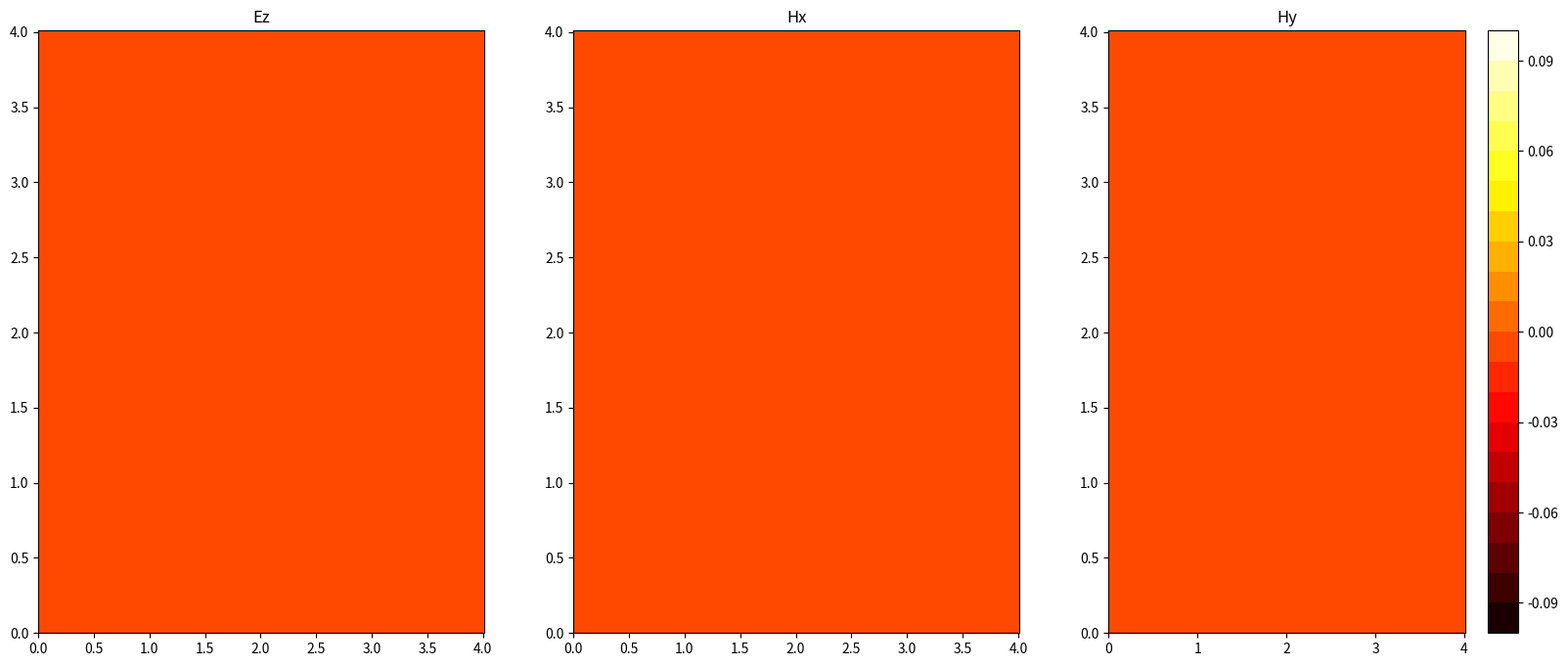
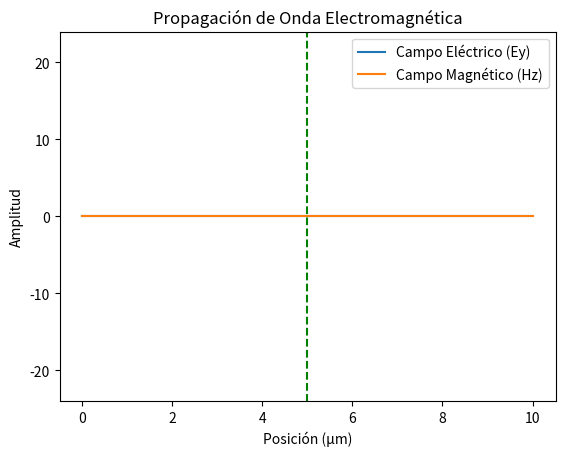

These charts were generated, in order, by the following Python code:

import numpy as np
import matplotlib.pyplot as plt
from matplotlib.animation import FuncAnimation

class Propagacion_ondas_1D:
    """
    Clase para simular la propagación de ondas electromagnéticas en 1D usando el método FDTD (Finite-Difference Time-Domain).
    
    Permite calcular y visualizar la evolución temporal y espacial de los campos eléctrico (Ey) y magnético (Hz)
    en un dominio 1D, con opciones de incluir condiciones de contorno absorbentes y medios con conductividad.
    """

    def __init__(
        self,
        c=3e8,
        espaciado_mallado=10e-9,
        puntos_mallado=1001,
        simulacion_pasos=10000,
        delta_xp=400e-9,
        E0=1,
        kp=250,
        distancia_simulacion=10,
        er1=16,
        er2=49,
        tipo = 'a',
        e0 = 8.854e-12,
        sigma1 = 0,
        sigma2 = 4000
    ):
        """
        Inicializa los parámetros de la simulación de propagación de ondas electromagnéticas en 1D.
        
        Parameters:
            c (float): Velocidad de propagación de la onda (velocidad de la luz), default 3e8 m/s
            espaciado_mallado (float): Resolución espacial del mallado (dx), default 10e-9 m
            puntos_mallado (int): Número de puntos en el mallado espacial, default 1001
            simulacion_pasos (int): Número de pasos temporales a simular, default 10000
            delta_xp (float): Ancho espacial del pulso, default 400e-9 m
            E0 (float): Amplitud inicial del campo eléctrico, default 1
            kp (int): Índice espacial donde se inyecta el pulso, default 250
            distancia_simulacion (int): Número de pasos para graficar en cada frame, default 10
            er1 (float): Permitividad relativa para la PML en la primera frontera, default 16
            er2 (float): Permitividad relativa para la PML en la segunda frontera, default 49
            sigma1 (float): Conductividad para la primera región, default 0
            sigma2 (float): Conductividad para la segunda región, default 4000
        """
        # Parámetros de propagación
        self.velocidad_prop = c  # Velocidad de propagación de la onda
        self.espaciado_mallado = espaciado_mallado  # Resolución espacial (dx)
        self.paso_temporal = self.espaciado_mallado / (2 * self.velocidad_prop)  # Paso de tiempo (dt) según criterio de estabilidad FDTD
        self.num_puntos = puntos_mallado  # Número de nodos en la malla espacial
        self.simulacion_pasos = simulacion_pasos  # Número total de pasos temporales

        # Parámetros del pulso gaussiano
        self.delta_xp = delta_xp  # Ancho espacial del pulso
        self.E0 = E0  # Amplitud del campo eléctrico
        self.kp = kp  # Posición donde se inyecta el pulso
        self.delta_tp = self.delta_xp / self.velocidad_prop  # Ancho temporal del pulso
        self.top = 5 * self.delta_tp  # Instante de tiempo cuando alcanza el máximo el pulso
        
        # Parámetros de visualización y simulación
        self.distancia_simulacion = distancia_simulacion  # Pasos temporales por frame de animación
        self.er1 = er1  # Permitividad relativa para PML frontera 1
        self.er2 = er2  # Permitividad relativa para PML frontera 2
        self.e0 = e0  # Permitividad del vacío
        self.sigma1 = sigma1  # Conductividad para la primera región
        self.sigma2 = sigma2  # Conductividad para la segunda región
        self.ctc1 = sigma1 * self.paso_temporal / (2 * self.e0 * self.er1)  # Coeficiente de conductividad para región 1 
        self.ctc2 = sigma2 * self.paso_temporal / (2 * self.e0 * self.er2)  # Coeficiente de conductividad para región 2
        # Mallados espacial y temporal
        self.malla_x = None  # Coordenadas espaciales
        self.malla_t = None  # Coordenadas temporales
        
        # Campos electromagnéticos
        self.Ey = None  # Campo eléctrico en dirección y
        self.Hz = None  # Campo magnético en dirección z
        
        # Variables auxiliares para condiciones de contorno absorbentes (ABC)
        self.variable_apoyo1 = 0  # Histórico frontera izquierda campo Ey (paso anterior)
        self.variable_apoyo2 = 0  # Histórico frontera izquierda campo Ey (paso anterior-anterior)
        self.variable_apoyo3 = 0  # Histórico frontera derecha campo Ey (paso anterior)
        self.variable_apoyo4 = 0  # Histórico frontera derecha campo Ey (paso anterior-anterior)

        # Buffers para capas PML (Perfectly Matched Layer)
        self.variable_apoyo_er1 = np.zeros(np.round(2*np.sqrt(self.er1)).astype(int))  # Búfer PML frontera izquierda
        self.variable_apoyo2_er2 = np.zeros(np.round(2*np.sqrt(self.er2)).astype(int))  # Búfer PML frontera derecha

        if tipo == 'a':
            self.tipo = 'absorbente_relativo'  # Usar capas PML para condiciones absorbentes
        elif tipo == 'b':
            self.tipo = 'absorbente_cte'  # Usar ABC simple para condiciones absorbentes
        elif tipo == 'c':
            self.tipo = 'conductor'  # Simular medio conductor (E=0 en región conductora)
        else:
            raise ValueError(f"Tipo de medio no reconocido: {tipo} (usar 'a' para PML, 'b' para ABC, 'c' para conductor)")
        

    def generar_mallado_1D(self):
        """
        Genera los mallados espacial y temporal para la simulación.
        
        Crea vectores de coordenadas (x, t) que definen los puntos donde se calculan
        los campos electromagnéticos.
        
        Returns:
            None (actualiza atributos: self.malla_x y self.malla_t)
        """
        # Mallado espacial: línea recta desde 0 hasta L (puntos_mallado * espaciado_mallado)
        self.malla_x = np.linspace(0, self.num_puntos * self.espaciado_mallado, self.num_puntos)
        # Mallado temporal: desde 0 hasta T_final con paso dt
        self.malla_t = np.arange(0, self.simulacion_pasos * self.paso_temporal, self.paso_temporal)

        return None

    def Onda_1D(self):
        """
        Inicializa los campos electromagnéticos a ceros.
        
        Crea los vectores que almacenarán los valores del campo eléctrico (Ey)
        y del campo magnético (Hz) en todos los puntos del mallado.
        
        Returns:
            None (actualiza atributos: self.Ey y self.Hz)
        """
        # Inicializa campo eléctrico Ey con ceros en todos los puntos
        self.Ey = np.zeros(self.num_puntos)
        # Inicializa campo magnético Hz con ceros en todos los puntos
        self.Hz = np.zeros(self.num_puntos)

        return None

    def Pulso(self, t):
        """
        Calcula la amplitud de un pulso gaussiano en tiempo t.
        
        Parameters:
            t (float): Instante de tiempo actual de la simulación
            
        Returns:
            float o array: Valor del pulso gaussiano centrado en self.top con amplitud E0
        """
        # Envolvente gaussiana: E(t) = E0 * exp(-(t - t0)^2 / (2 * sigma^2))
        return self.E0 * np.exp(-((t - self.top) ** 2) / (2 * (self.delta_tp ** 2)))
    
    def E_r(self):
        """
        Calcula los coeficientes de permitividad relativa inversa para capas PML.
        
        Genera un perfil de permitividad inversa para implementar capas absorbentes
        perfectamente acopladas (PML) en los dos extremos del dominio.
        
        Returns:
            array: Vector de coeficientes 1/(2*epsilon_r) concatenados para ambas regiones
        """
        # Primera región: mitad de los puntos con permitividad inversa basada en er1
        e0 = np.ones(self.num_puntos // 2) * (1 / (2 * self.er1))
        # Segunda región: mitad restante de los puntos con permitividad inversa basada en er2
        er = np.ones((self.num_puntos +1)//2) * (1 / (2 * self.er2))

        # Concatena ambas regiones - total debe ser exactamente self.num_puntos
        return np.concatenate((e0, er), axis=None)

    def Ca(self):
        """
        Calcula los coeficientes de actualización para el campo eléctrico en presencia de conductividad.
        
        Genera un perfil de coeficientes que incluye el efecto de la conductividad en la actualización
        del campo eléctrico, útil para simular medios con pérdidas.
        
        Returns:
            array: Vector de coeficientes Ca para la actualización del campo eléctrico
        """
        # Primera region: mitad de los puntos con coeficiente basado en sigma1
        ca1 = np.ones(self.num_puntos//2) * (1 - self.ctc1) / (1 + self.ctc1)
        # Segunda region: mitad restante de los puntos con coeficiente basado en sigma2
        ca2 = np.ones((self.num_puntos+1)//2) * (1 - self.ctc2) / (1 + self.ctc2)
        # Concatena ambas regiones - total debe ser exactamente self.num_puntos
        return np.concatenate((ca1, ca2), axis=None)
    
    def Cb(self):
        """
        Calcula los coeficientes de actualización para el campo eléctrico en presencia de conductividad.
        
        Genera un perfil de coeficientes que incluye el efecto de la conductividad en la actualización
        del campo eléctrico, útil para simular medios con pérdidas.
        
        Returns:
            array: Vector de coeficientes Cb para la actualización del campo eléctrico
        """
        # Primera region: mitad de los puntos con coeficiente basado en sigma1
        cb1 = np.ones(self.num_puntos//2) * (1 / (2 * self.er1 * (1 + self.ctc1)))
        # Segunda region: mitad restante de los puntos con coeficiente basado en sigma2
        cb2 = np.ones((self.num_puntos+1)//2) * (1 / (2 * self.er2 * (1 + self.ctc2)))
        # Concatena ambas regiones - total debe ser exactamente self.num_puntos
        return np.concatenate((cb1, cb2), axis=None)

    def Propagacion_campos(self, t):
        """
        Actualiza los campos electromagnéticos usando el método FDTD sin condiciones absorbentes.
        
        Implementa las ecuaciones de Maxwell en diferencias finitas para un paso de tiempo,
        sin incluir condiciones de contorno especiales (las ondas se reflejarán en los bordes).
        
        Parameters:
            t (float): Instante de tiempo actual de la simulación
            
        Returns:
            None (actualiza in-place los atributos self.Ey y self.Hz)
        """
        # Actualiza campo eléctrico Ey: 
        # Ey = Ey - 0.5 * (Hz[i+1] - Hz[i]) / dx
        self.Ey[1:] = self.Ey[1:] - 0.5 * (self.Hz[1:] - self.Hz[:-1])
        # Inyecta el pulso de fuente en la posición kp
        self.Ey[self.kp] = self.Ey[self.kp] + self.Pulso(t)
        # Actualiza campo magnético Hz:
        # Hz = Hz - 0.5 * (Ey[i] - Ey[i-1]) / dx
        self.Hz[:-1] = self.Hz[:-1] - 0.5 * (self.Ey[1:] - self.Ey[:-1])

        return None

    def Absorbente(self, t):
        """
        Actualiza los campos electromagnéticos con condiciones de contorno absorbentes (ABC).
        
        Implementa el método FDTD con condiciones de contorno absorbentes de primer orden
        para minimizar las reflexiones en los bordes del dominio.
        
        Parameters:
            t (float): Instante de tiempo actual de la simulación
            
        Returns:
            None (actualiza in-place los atributos self.Ey y self.Hz)
        """
        # Actualiza campo eléctrico Ey (ecuación de Maxwell estándar)
        self.Ey[1:] = self.Ey[1:] - 0.5 * (self.Hz[1:] - self.Hz[:-1])
        # Inyecta el pulso de fuente
        self.Ey[self.kp] = self.Ey[self.kp] + self.Pulso(t)
        
        # Condición absorbente en frontera izquierda (x=0):
        # Usa valores históricos para absorber ondas que salen
        self.Ey[0] = self.variable_apoyo1
        self.variable_apoyo1 = self.variable_apoyo2
        self.variable_apoyo2 = self.Ey[1]
        
        # Condición absorbente en frontera derecha (x=L):
        self.Ey[-1] = self.variable_apoyo3
        self.variable_apoyo3 = self.variable_apoyo4
        self.variable_apoyo4 = self.Ey[-2]
        
        # Actualiza campo magnético Hz (ecuación de Maxwell estándar)
        self.Hz[:-1] = self.Hz[:-1] - 0.5 * (self.Ey[1:] - self.Ey[:-1])


        return None

    def Absorbente_relativo(self, t):
        """
        Actualiza los campos electromagnéticos con condiciones PML (capas absorbentes perfectas).
        
        Implementa el método FDTD con capas absorbentes perfectamente acopladas (PML)
        usando coeficientes de permitividad relativa para mejorar la absorción de ondas
        en los bordes del dominio.
        
        Parameters:
            t (float): Instante de tiempo actual de la simulación
            
        Returns:
            None (actualiza in-place los atributos self.Ey y self.Hz)
        """
        # Actualiza campo eléctrico Ey con coeficientes de permitividad relativos
        self.Ey[1:] = self.Ey[1:] - self.E_r()[1:] * (self.Hz[1:] - self.Hz[:-1])
        # Inyecta el pulso de fuente
        self.Ey[self.kp] = self.Ey[self.kp] + self.Pulso(t)
        
        # Condición PML en frontera izquierda:
        # Extrae el primer valor del búfer PML
        self.Ey[0] = self.variable_apoyo_er1[0]
        # Desplaza el búfer hacia atrás (FIFO)
        self.variable_apoyo_er1[:-1] = self.variable_apoyo_er1[1:]
        # Añade el nuevo valor al final del búfer
        self.variable_apoyo_er1[-1] = self.Ey[1]
        
        # Condición PML en frontera derecha:
        self.Ey[-1] = self.variable_apoyo2_er2[-1]
        # Desplaza el búfer hacia adelante (LIFO)
        self.variable_apoyo2_er2[1:] = self.variable_apoyo2_er2[:-1]
        # Añade el nuevo valor al principio del búfer
        self.variable_apoyo2_er2[0] = self.Ey[-2]
        
        # Actualiza campo magnético Hz
        self.Hz[:-1] = self.Hz[:-1] - 0.5 * (self.Ey[1:] - self.Ey[:-1])


        return None

    def Medio_conductor(self, t):
        """
        Actualiza los campos electromagnéticos en presencia de un medio conductor.
        
        Implementa el método FDTD estableciendo el campo eléctrico a cero en la región
        conductora (los campos no pueden propagarse a través de un conductor perfecto).
        
        Parameters:
            t (float): Instante de tiempo actual de la simulación
            
        Returns:
            None (actualiza in-place los atributos self.Ey y self.Hz)
        """
        # Actualiza campo eléctrico Ey con coeficientes de permitividad relativos
        self.Ey[1:] = self.Ey[1:]*self.Ca()[1:] - self.Cb()[1:] * (self.Hz[1:] - self.Hz[:-1])
        # Inyecta el pulso de fuente
        self.Ey[self.kp] = self.Ey[self.kp] + self.Pulso(t)
        
        # Condición PML en frontera izquierda:
        # Extrae el primer valor del búfer PML
        self.Ey[0] = self.variable_apoyo_er1[0]
        # Desplaza el búfer hacia atrás (FIFO)
        self.variable_apoyo_er1[:-1] = self.variable_apoyo_er1[1:]
        # Añade el nuevo valor al final del búfer
        self.variable_apoyo_er1[-1] = self.Ey[1]
        
        # Condición PML en frontera derecha:
        self.Ey[-1] = self.variable_apoyo2_er2[-1]
        # Desplaza el búfer hacia adelante (LIFO)
        self.variable_apoyo2_er2[1:] = self.variable_apoyo2_er2[:-1]
        # Añade el nuevo valor al principio del búfer
        self.variable_apoyo2_er2[0] = self.Ey[-2]
        
        # Actualiza campo magnético Hz
        self.Hz[:-1] = self.Hz[:-1] - 0.5 * (self.Ey[1:] - self.Ey[:-1])


        return None

        return None

    def generar_animacion(self):
        """
        Genera y muestra una animación de la propagación de la onda electromagnética.
        
        Realiza la simulación temporal y anima el comportamiento de los campos Ey y Hz
        mientras se propagan en el dominio 1D.
        
        Parameters:
            absorbente (bool): Si True, aplica condiciones de contorno absorbentes. Default: False
            er_relativo (bool): Si True, usa capas PML en lugar de ABC simple. Default: False
                               Solo tiene efecto si absorbente=True
            
        Returns:
            None (muestra animación en ventana matplotlib)
        """
        # Genera el mallado si no existe
        if self.malla_x is None or self.malla_t is None:
            self.generar_mallado_1D()

        # Valida que el índice de fuente esté dentro del rango
        if self.kp < 0 or self.kp >= self.num_puntos:
            raise ValueError(f"kp fuera de rango: {self.kp} (0..{self.num_puntos-1})")

        # Inicializa los campos a cero
        self.Onda_1D()
        
        
        # Configura la figura y los ejes
        fig, ax = plt.subplots()
        # Línea para el campo eléctrico Ey
        Onda_Ey = ax.plot(self.malla_x * 1e6, self.Ey, label='Campo Eléctrico (Ey)')[0]
        # Línea para el campo magnético Hz
        Onda_Hz = ax.plot(self.malla_x * 1e6, self.Hz, label='Campo Magnético (Hz)')[0]
        # Etiquetas y título
        ax.set_xlabel('Posición (µm)')
        ax.set_ylabel('Amplitud')
        Titulo = ax.set_title('Propagación de Onda Electromagnética')
        ax.legend()
        # Fija los límites del eje y
        if self.tipo == 'absorbente_relativo' or self.tipo == 'conductor':
            ax.set_ylim(-1.5 * self.er1,1.5 *self.er1)
            ax.vlines(self.num_puntos//2 * self.espaciado_mallado * 1e6, -2 * self.er1, 2 * self.er1, color='green', linestyle='--', label='Fuente')
        else:
            ax.set_ylim(-2 * self.E0, 2 * self.E0)
            ax.vlines(self.num_puntos//2 * self.espaciado_mallado * 1e6, -2 * self.E0, 2 * self.E0, color='green', linestyle='--', label='Fuente')
        # Marca visual de la posición de la fuente
        # Calcula el número total de frames para la animación
        total_frames = self.simulacion_pasos // self.distancia_simulacion

        def animacion(frame):
            """
            Función interna que ejecuta un paso de la animación.
            
            Parameters:
                frame (int): Índice del frame actual
                
            Returns:
                tuple: Elementos actualizados (Titulo, Onda_Ey, Onda_Hz)
            """
            # Rango temporal para este frame
            inicio = frame * self.distancia_simulacion
            fin = min(inicio + self.distancia_simulacion, self.simulacion_pasos)
            
            # Ejecuta varios pasos temporales antes de graficar
            for t in range(int(inicio), int(fin)):
                tiempo = t * self.paso_temporal
                # Selecciona el tipo de propagación según las flags
                if self.tipo == 'absorbente_relativo':
                    self.Absorbente_relativo(tiempo)  # PML
                elif self.tipo == 'absorbente_cte':
                    self.Absorbente(tiempo)  # ABC simple
                elif self.tipo == 'conductor':
                    self.Medio_conductor(tiempo)  # Con conductor
            
            # Actualiza el título con el tiempo actual en femtosegundos
            Titulo.set_text(f'Propagación de Onda Electromagnética -- t = {(frame * self.distancia_simulacion * self.paso_temporal * 10**15):.2f} fs')
            # Actualiza los datos de las líneas
            Onda_Ey.set_ydata(self.Ey)
            Onda_Hz.set_ydata(self.Hz)

            return Titulo, Onda_Ey, Onda_Hz

        # Crea la animación
        self.anim = FuncAnimation(
            fig, animacion, frames=total_frames, interval=10, blit=False , repeat=False
        )
        # Muestra la ventana con la animación
        plt.show()

        return None



class Propagacion_ondas_2D(Propagacion_ondas_1D):
    """
    Clase para simular la propagación de ondas electromagnéticas en 2D usando el método FDTD.
    
    Extiende la clase Propagacion_ondas_1D para simular campos electromagnéticos en un dominio
    bidimensional (x, y). El campo eléctrico es Ez y los campos magnéticos son Hx y Hy.
    Hereda la funcionalidad básica de inicialización y parámetros de la clase 1D.
    """
    def __init__(
        self,
        c=3e8,
        espaciado_mallado=10e-9,
        puntos_mallado=401,
        simulacion_pasos=10000,
        delta_xp=40e-9,
        E0=1,
        kp=100,
        distancia_simulacion=10,
        er1=1,
        er2=4,
        lp=200,
        tipo='a',
        sigma1 = 0,
        sigma2 = 4000,
        e0 = 8.854e-12
    ):
        """
        Inicializa los parámetros de la simulación de propagación de ondas electromagnéticas en 2D.
        
        Parameters:
            c (float): Velocidad de propagación de la onda, default 3e8 m/s
            espaciado_mallado (float): Resolución espacial del mallado (dx=dy), default 10e-9 m
            puntos_mallado (int): Número de puntos en cada dimensión del mallado, default 401
            simulacion_pasos (int): Número de pasos temporales a simular, default 10000
            delta_xp (float): Ancho espacial del pulso, default 40e-9 m
            E0 (float): Amplitud inicial del campo eléctrico, default 1
            kp (int): Índice x donde se inyecta el pulso, default 200
            distancia_simulacion (int): Número de pasos para graficar en cada frame, default 10
            er1 (float): Permitividad relativa para la PML, default 1
            er2 (float): Permitividad relativa para la PML, default 4
            lp (int): Índice y donde se inyecta el pulso, default 200
            tipo (str): Tipo de condición de contorno ('a' para PML, 'b' para ABC, 'c' para conductor)
        """
        # Inicializa la clase padre con los parámetros básicos
        super().__init__(
            c=c,
            espaciado_mallado=espaciado_mallado,
            puntos_mallado=puntos_mallado,
            simulacion_pasos=simulacion_pasos,
            delta_xp=delta_xp,
            E0=E0,
            kp=kp,
            distancia_simulacion=distancia_simulacion,
            er1=er1,
            er2=er2,
            tipo=tipo,
            sigma1=sigma1,
            sigma2=sigma2,
            e0=e0
        )
    
        # Mallado en la segunda dimensión (y)
        self.malla_y = None  # Coordenadas espaciales en y
        # Campos electromagnéticos 2D
        self.Ez = None  # Campo eléctrico en dirección z (polarización TM)
        self.Hx = None  # Campo magnético en dirección x
        self.Hy = None  # Campo magnético en dirección y
        # Posición de inyección en la dimensión y
        self.lp = lp  # Índice y donde se introduce el pulso

        self.variable_2D = np.zeros((4,2, self.num_puntos))  # Variable de apoyo para condiciones absorbentes en 2D


        


    def generar_mallado_2D(self):
        """
        Genera los mallados espacial 2D (X, Y) a partir de los vectores 1D.
        
        Crea matrices de coordenadas bidimensionales (X, Y) necesarias para visualizar
        campos en el plano x-y.
        
        Returns:
            tuple: (Malla_X, Malla_Y) - matrices de coordenadas 2D generadas
        """
        # Genera los mallados 1D de la clase padre
        super().generar_mallado_1D()
        # Mallado en la dimensión y
        self.malla_y = np.linspace(0, self.num_puntos * self.espaciado_mallado, self.num_puntos)
        # Verifica que ambas dimensiones tengan el mismo número de puntos
        print(self.malla_x.shape == self.malla_y.shape)

        # Convierte los vectores 1D en matrices 2D mediante meshgrid
        Malla_Y, Malla_X = np.meshgrid(self.malla_y, self.malla_x)
        # Actualiza los atributos con las matrices 2D
        self.malla_x = Malla_X
        self.malla_y = Malla_Y

        return Malla_X, Malla_Y
    
    def Onda_2D(self):
        """
        Inicializa los campos electromagnéticos 2D a ceros.
        
        Crea matrices que almacenarán los valores del campo eléctrico (Ez) y los campos
        magnéticos (Hx, Hy) en todos los puntos del mallado bidimensional.
        
        Returns:
            None (actualiza atributos: self.Ez, self.Hx y self.Hy)
        """
        # Inicializa campo eléctrico Ez con ceros (matriz puntos_mallado x puntos_mallado)
        self.Ez = np.zeros((self.num_puntos, self.num_puntos))
        # Inicializa componente x del campo magnético
        self.Hx = np.zeros((self.num_puntos, self.num_puntos))
        # Inicializa componente y del campo magnético
        self.Hy = np.zeros((self.num_puntos, self.num_puntos))

    def Er_2D(self):
        """
        Calcula los coeficientes de permitividad relativa inversa para capas PML en 2D.
        
        Genera un perfil de permitividad inversa para implementar capas absorbentes
        perfectamente acopladas (PML) en los bordes del dominio bidimensional.
        
        Returns:
            array: Matriz 2D de coeficientes 1/(2*epsilon_r) para cada punto del dominio
        """
        er = np.ones((self.num_puntos,self.num_puntos))
        # Primera region: mitad restante de los puntos con permitividad inversa basada en er1
        er[:-self.num_puntos//2, :] = er[:-self.num_puntos//2, :] * (1 / (2 * self.er1))
        # Segunda región: mitad de los puntos con permitividad inversa basada en er2
        er[self.num_puntos//2:, :] = er[(self.num_puntos+1)//2:, :] * (1 / (2 * self.er2))

        # Concatena ambas regiones - total debe ser exactamente self.num_puntos
        return er

    def Ca_2d(self):
        """
        Calcula los coeficientes de conductividad para capas PML en 2D.
        
        Genera un perfil de coeficientes de conductividad para implementar capas absorbentes
        perfectamente acopladas (PML) en los bordes del dominio bidimensional, basado en sigma1 y sigma2.
        
        Returns:
            array: Matriz 2D de coeficientes de conductividad para cada punto del dominio
        """
        ca = np.zeros((self.num_puntos,self.num_puntos))
        # Primera region: mitad restante de los puntos con coeficiente basado en sigma1
        ca[:-self.num_puntos//2, :] = ca[:-self.num_puntos//2, :] + (1-self.ctc1)/(1+self.ctc1)
        # Segunda región: mitad de los puntos con coeficiente basado en sigma2
        ca[self.num_puntos//2:, :] = ca[self.num_puntos//2:, :] + (1-self.ctc2)/(1+self.ctc2)

        return ca
    
    def Cb_2d(self):
        """
        Calcula los coeficientes de actualización para campos magnéticos en capas PML en 2D.
        
        Genera un perfil de coeficientes de actualización para los campos magnéticos en las capas
        absorbentes perfectamente acopladas (PML) en los bordes del dominio bidimensional, basado en sigma1 y sigma2.
        
        Returns:
            array: Matriz 2D de coeficientes de actualización para campos magnéticos en cada punto del dominio
        """
        cb = np.zeros((self.num_puntos,self.num_puntos))
        # Primera region: mitad restante de los puntos con coeficiente basado en sigma1
        cb[:-self.num_puntos//2, :] = cb[:-self.num_puntos//2, :] + 1/(2*self.er1*(1+self.ctc1))
        # Segunda región: mitad de los puntos con coeficiente basado en sigma2
        cb[self.num_puntos//2:, :] = cb[self.num_puntos//2:, :] + 1/(2*self.er2*(1+self.ctc2))

        return cb
    
    def Propagacion_campos_2D(self, t):
        """
        Actualiza los campos electromagnéticos 2D usando el método FDTD.
        
        Implementa las ecuaciones de Maxwell en diferencias finitas para un paso de tiempo
        en el dominio bidimensional (polarización TM: Ez, Hx, Hy).
        
        Parameters:
            t (float): Instante de tiempo actual de la simulación
            
        Returns:
            None (actualiza in-place los atributos self.Ez, self.Hx y self.Hy)
        """
        # Actualiza campo eléctrico Ez:
        # Ez = Ez + 0.5 * (dHy/dx - dHx/dy)
        self.Ez[1:, 1:] = self.Ez[1:, 1:] + 0.5 * (self.Hy[1:, 1:] - self.Hy[:-1, 1:]) - 0.5 * (self.Hx[1:, 1:] - self.Hx[1:, :-1])
        # Inyecta el pulso de fuente en la posición (kp, lp)
        self.Ez[self.kp, self.lp] = self.Pulso(t)
        # Actualiza componente x del campo magnético Hx:
        # Hx = Hx - 0.5 * dEz/dy
        self.Hx[:, :-1] = self.Hx[:, :-1] - 0.5 * (self.Ez[:, 1:] - self.Ez[:, :-1])
        # Actualiza componente y del campo magnético Hy:
        # Hy = Hy + 0.5 * dEz/dx
        self.Hy[:-1, :] = self.Hy[:-1, :] + 0.5 * (self.Ez[1:, :] - self.Ez[:-1, :])

    def Propagacion_campos_2D_absorbente(self, t):
        """
        Actualiza los campos electromagnéticos 2D con condiciones de contorno absorbentes.
        
        Implementa el método FDTD con condiciones de contorno absorbentes para minimizar
        las reflexiones en los bordes del dominio en la simulación 2D.
        
        Parameters:
            t (float): Instante de tiempo actual de la simulación
        """
        self.Ez[1:, 1:] = self.Ez[1:, 1:] + 0.5 * (self.Hy[1:, 1:] - self.Hy[:-1, 1:]) - 0.5 * (self.Hx[1:, 1:] - self.Hx[1:, :-1])
        # Inyecta el pulso de fuente en la posición (kp, lp)
        self.Ez[self.kp, self.lp] = self.Pulso(t)

        self.Ez[0, :] = self.variable_2D[0, 0, :]
        self.variable_2D[0, 0, :] = self.variable_2D[0, 1, :]
        self.variable_2D[0, 1, :] = self.Ez[1, :]

        self.Ez[-1, :] = self.variable_2D[1, 0, :]
        self.variable_2D[1, 0, :] = self.variable_2D[1, 1, :]
        self.variable_2D[1, 1, :] = self.Ez[-2, :]

        self.Ez[:, 0] = self.variable_2D[2, 0, :]
        self.variable_2D[2, 0, :] = self.variable_2D[2, 1, :]
        self.variable_2D[2, 1, :] = self.Ez[:, 1]

        self.Ez[:, -1] = self.variable_2D[3, 0, :]
        self.variable_2D[3, 0, :] = self.variable_2D[3, 1, :]
        self.variable_2D[3, 1, :] = self.Ez[:, -2]

        # Actualiza componente x del campo magnético Hx:
        # Hx = Hx - 0.5 * dEz/dy
        self.Hx[:, :-1] = self.Hx[:, :-1] - 0.5 * (self.Ez[:, 1:] - self.Ez[:, :-1])
        # Actualiza componente y del campo magnético Hy:
        # Hy = Hy + 0.5 * dEz/dx
        self.Hy[:-1, :] = self.Hy[:-1, :] + 0.5 * (self.Ez[1:, :] - self.Ez[:-1, :])

    def Propagacion_campos_2D_er(self, t):
        """
        Actualiza los campos electromagnéticos 2D con condiciones de contorno absorbentes basadas en permitividad relativa.
        
        Implementa el método FDTD con capas absorbentes perfectamente acopladas (PML) usando coeficientes
        de permitividad relativa para mejorar la absorción de ondas en los bordes del dominio en la simulación 2D.
        
        Parameters:
            t (float): Instante de tiempo actual de la simulación
        """
        self.Ez[1:, 1:] = self.Ez[1:, 1:] + self.Er_2D()[1:,1:]*(self.Hy[1:, 1:] - self.Hy[:-1, 1:]) - self.Er_2D()[1:,1:] * (self.Hx[1:, 1:] - self.Hx[1:, :-1])
        # Inyecta el pulso de fuente en la posición (kp, lp)
        self.Ez[self.kp, self.lp] = self.Pulso(t)

        self.Ez[0, :] = self.variable_2D[0, 0, :]
        self.variable_2D[0, 0, :] = self.variable_2D[0, 1, :]
        self.variable_2D[0, 1, :] = self.Ez[1, :]

        self.Ez[-1, :] = self.variable_2D[1, 0, :]
        self.variable_2D[1, 0, :] = self.variable_2D[1, 1, :]
        self.variable_2D[1, 1, :] = self.Ez[-2, :]

        self.Ez[:, 0] = self.variable_2D[2, 0, :]
        self.variable_2D[2, 0, :] = self.variable_2D[2, 1, :]
        self.variable_2D[2, 1, :] = self.Ez[:, 1]

        self.Ez[:, -1] = self.variable_2D[3, 0, :]
        self.variable_2D[3, 0, :] = self.variable_2D[3, 1, :]
        self.variable_2D[3, 1, :] = self.Ez[:, -2]

        # Actualiza componente x del campo magnético Hx:
        # Hx = Hx - 0.5 * dEz/dy
        self.Hx[:, :-1] = self.Hx[:, :-1] - 0.5 * (self.Ez[:, 1:] - self.Ez[:, :-1])
        # Actualiza componente y del campo magnético Hy:
        # Hy = Hy + 0.5 * dEz/dx
        self.Hy[:-1, :] = self.Hy[:-1, :] + 0.5 * (self.Ez[1:, :] - self.Ez[:-1, :])

    def Propagacion_campos_2D_conductor(self, t):

    
        self.Ez[1:, 1:] = self.Ez[1:, 1:]*self.Ca_2d()[1:,1:] + self.Cb_2d()[1:,1:]*(self.Hy[1:, 1:] - self.Hy[:-1, 1:]) - self.Cb_2d()[1:,1:] * (self.Hx[1:, 1:] - self.Hx[1:, :-1])
        # Inyecta el pulso de fuente en la posición (kp, lp)
        self.Ez[self.kp, self.lp] = self.Pulso(t)

        self.Ez[0, :] = self.variable_2D[0, 0, :]
        self.variable_2D[0, 0, :] = self.variable_2D[0, 1, :]
        self.variable_2D[0, 1, :] = self.Ez[1, :]

        self.Ez[-1, :] = self.variable_2D[1, 0, :]
        self.variable_2D[1, 0, :] = self.variable_2D[1, 1, :]
        self.variable_2D[1, 1, :] = self.Ez[-2, :]

        self.Ez[:, 0] = self.variable_2D[2, 0, :]
        self.variable_2D[2, 0, :] = self.variable_2D[2, 1, :]
        self.variable_2D[2, 1, :] = self.Ez[:, 1]

        self.Ez[:, -1] = self.variable_2D[3, 0, :]
        self.variable_2D[3, 0, :] = self.variable_2D[3, 1, :]
        self.variable_2D[3, 1, :] = self.Ez[:, -2]

        # Actualiza componente x del campo magnético Hx:
        # Hx = Hx - 0.5 * dEz/dy
        self.Hx[:, :-1] = self.Hx[:, :-1] - 0.5 * (self.Ez[:, 1:] - self.Ez[:, :-1])
        # Actualiza componente y del campo magnético Hy:
        # Hy = Hy + 0.5 * dEz/dx
        self.Hy[:-1, :] = self.Hy[:-1, :] + 0.5 * (self.Ez[1:, :] - self.Ez[:-1, :])


    def generar_animacion_2D(self):
        """
        Genera y muestra una animación de la propagación de la onda electromagnética en 2D.
        
        Realiza la simulación temporal y anima el comportamiento del campo Ez
        como un campo de contornos en el dominio 2D.
        
        Returns:
            None (muestra animación en ventana matplotlib)
        """
        # Genera el mallado 2D si no existe
        if self.malla_x is None or self.malla_y is None or self.malla_t is None:
            self.generar_mallado_2D()

        # Valida que los índices de fuente estén dentro del rango
        if self.kp < 0 or self.kp >= self.num_puntos:
            raise ValueError(f"kp fuera de rango: {self.kp} (0..{self.num_puntos-1})")

        # Inicializa los campos a cero
        self.Onda_2D()
        
        # Define los niveles de contorno para la visualización
        niveles = np.linspace(-0.1, 0.1, 21)
        # Crea la figura y los ejes
        fig, ax = plt.subplots()
        # Dibuja el campo Ez inicial como mapa de contornos
        cs = ax.contourf(self.malla_x*1e6, self.malla_y*1e6, np.clip(self.Ez, -0.1, 0.1), niveles, cmap='hot')
        # Añade barra de color para escala
        barracolor = plt.colorbar(cs)

        # Calcula el número total de frames para la animación
        total_frames = self.simulacion_pasos // self.distancia_simulacion

        def animacion(frame):
            """
            Función interna que ejecuta un paso de la animación 2D.
            
            Parameters:
                frame (int): Índice del frame actual
                
            Returns:
                None
            """
            # Rango temporal para este frame
            inicio = frame * self.distancia_simulacion
            fin = min(inicio + self.distancia_simulacion, self.simulacion_pasos)
            
            # Ejecuta varios pasos temporales del FDTD
            for t in range(int(inicio), int(fin)):
                tiempo = t * self.paso_temporal
                self.Propagacion_campos_2D_conductor(tiempo)
            
            # Limpia los ejes y redibuja el campo
            ax.cla()
            # Dibuja el mapa de contornos actualizado del campo Ez
            ax.contourf(self.malla_x*1e6, self.malla_y*1e6, np.clip(self.Ez, -0.1, 0.1), niveles, cmap='hot')
            # Actualiza el título con el tiempo actual en femtosegundos
            ax.set_title(f'Propagación de Onda Electromagnética en 2D -- t = {(frame * self.distancia_simulacion * self.paso_temporal * 10**15):.2f} fs')
            
            return None

        # Crea la animación
        self.anim = FuncAnimation(
            fig, animacion, frames=total_frames, interval=10, blit=False, repeat=False
        )
        # Muestra la ventana con la animación
        plt.show()

    def animacion_completa(self):


        if self.malla_x is None or self.malla_y is None or self.malla_t is None:
            self.generar_mallado_2D()

        # Valida que los índices de fuente estén dentro del rango
        if self.kp < 0 or self.kp >= self.num_puntos:
            raise ValueError(f"kp fuera de rango: {self.kp} (0..{self.num_puntos-1})")

        # Inicializa los campos a cero
        self.Onda_2D()
        
        # Define los niveles de contorno para la visualización
        niveles = np.linspace(-0.1, 0.1, 21)
        # Crea la figura y los ejes
        fig, ax = plt.subplots(1,3, figsize=(20,8))
        # Dibuja el campo Ez inicial como mapa de contornos
        cs1 = ax[0].contourf(self.malla_x*1e6, self.malla_y*1e6, np.clip(self.Ez, -0.1, 0.1), niveles, cmap='hot')
        cs2 = ax[1].contourf(self.malla_x*1e6, self.malla_y*1e6, np.clip(self.Hx, -0.1, 0.1), niveles, cmap='hot')
        cs3 = ax[2].contourf(self.malla_x*1e6, self.malla_y*1e6, np.clip(self.Hy, -0.1, 0.1), niveles, cmap='hot')
        # Añade barra de color para escala
        barracolor = plt.colorbar(cs3)
        # Añade títulos a los ejes
        ax[0].set_title('Ez')
        ax[1].set_title('Hx')
        ax[2].set_title('Hy')

        # Calcula el número total de frames para la animación
        total_frames = self.simulacion_pasos // self.distancia_simulacion
        
        def animacion(frame):
            """
            Función interna que ejecuta un paso de la animación 2D para los campos Ez, Hx y Hy.
            
            Parameters:
                frame (int): Índice del frame actual
            """
            inicio = frame * self.distancia_simulacion
            fin = min(inicio + self.distancia_simulacion, self.simulacion_pasos)
            
            # Ejecuta varios pasos temporales del FDTD
            for t in range(int(inicio), int(fin)):
                tiempo = t * self.paso_temporal
                self.Propagacion_campos_2D_conductor(tiempo)
            
            # Limpia los ejes y redibuja el campo
            ax[0].cla()
            ax[1].cla()
            ax[2].cla()
            # Dibuja el mapa de contornos actualizado del campo Ez
            ax[0].contourf(self.malla_x*1e6, self.malla_y*1e6, np.clip(self.Ez, -0.1, 0.1), niveles, cmap='hot')
            ax[1].contourf(self.malla_x*1e6, self.malla_y*1e6, np.clip(self.Hx, -0.1, 0.1), niveles, cmap='hot')
            ax[2].contourf(self.malla_x*1e6, self.malla_y*1e6, np.clip(self.Hy, -0.1, 0.1), niveles, cmap='hot')
            # Actualiza el título con el tiempo actual en femtosegundos
            fig.suptitle(f'Propagación de Onda Electromagnética en 2D -- t = {(frame * self.distancia_simulacion * self.paso_temporal * 10**15):.2f} fs')
            ax[0].set_title('Ez')
            ax[1].set_title('Hx')
            ax[2].set_title('Hy')
            return None
        
        # Crea la animación
        self.anim_completa = FuncAnimation(
            fig, animacion, frames=total_frames, interval=10, blit=False, repeat=False
        )
        # Muestra la ventana con la animación
        plt.show()

            


Propagacion_ondas_2D_instance = Propagacion_ondas_2D()
Propagacion_ondas_2D_instance.animacion_completa()



Propagacion_ondas_1D_instance = Propagacion_ondas_1D(tipo = 'c')
Propagacion_ondas_1D_instance.generar_animacion()
